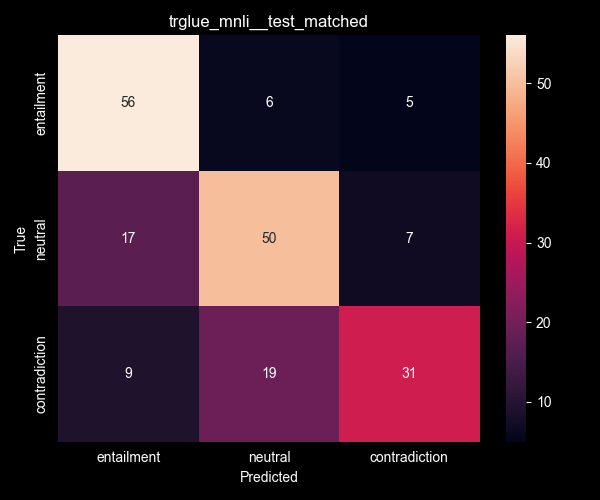

The table this chart was drawn from, first rows:
entailment, neutral, contradiction
56, 6, 5
17, 50, 7
9, 19, 31
